5-way image classification set "datav2" from GitHub (imlawcs/smart-trash-bin); label vocabulary: metal, paper, plastic, trash cardboard, trash.

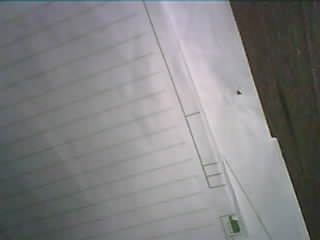
Label: paper

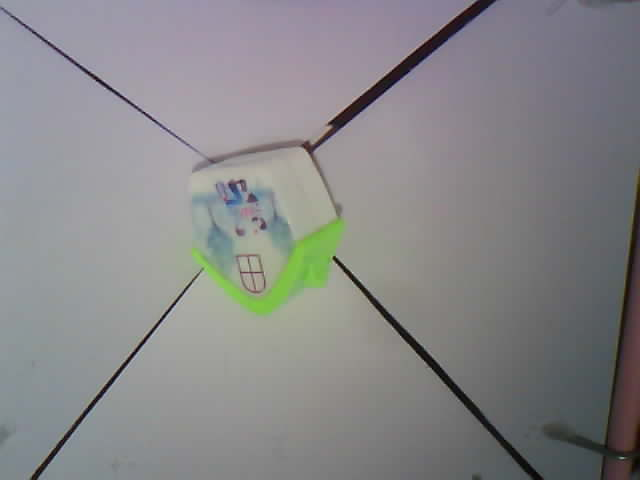
Label: plastic

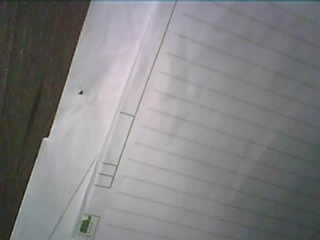
Label: paper

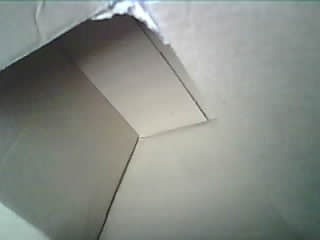
Label: trash cardboard

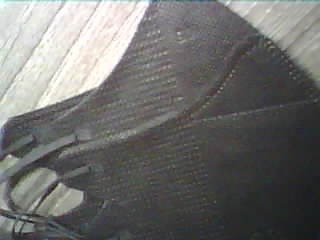
Label: trash

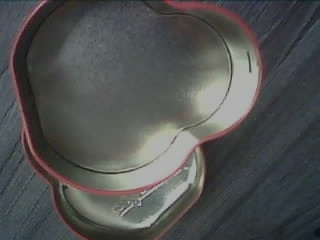
Label: metal
